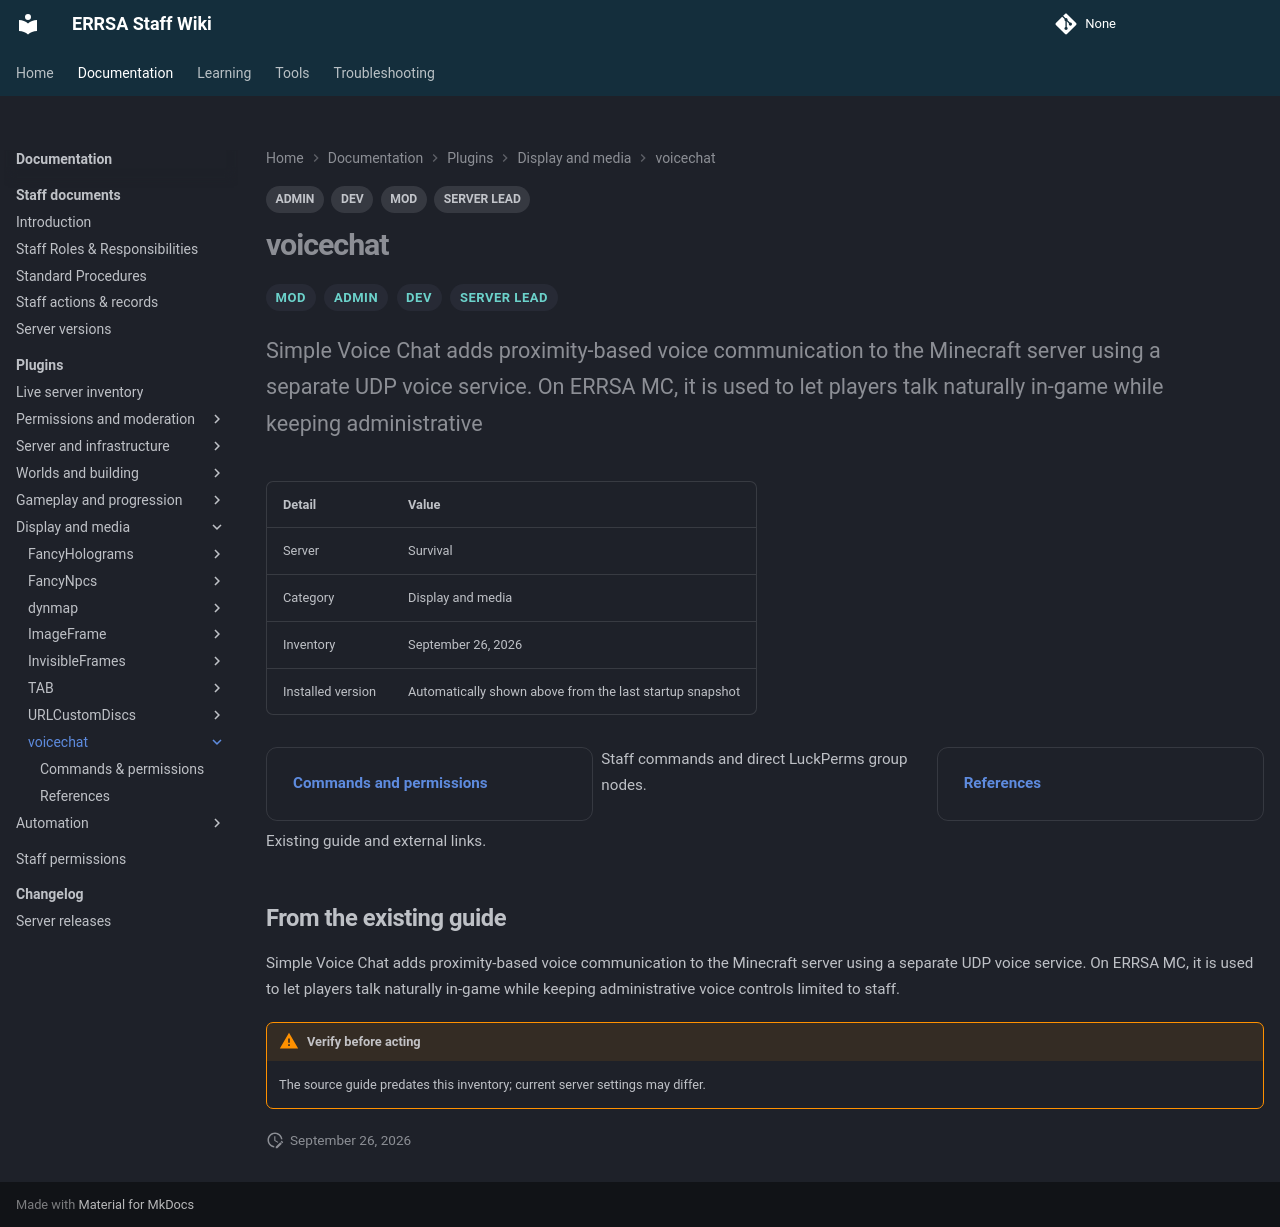

repository: DB-ERRSA/ERRSA-Staff-Wiki · page: documentation/plugins/voicechat/index.html · generator: mkdocs

---
title: voicechat
tags:
  - MOD
  - ADMIN
  - DEV
  - SERVER LEAD
---

# voicechat

<div class="errsa-plugin-status" data-plugin="voicechat" data-server="survival" data-root="../../../assets/wiki-sync/" aria-live="polite"></div>

<span class="staff-badge">MOD</span> <span class="staff-badge">ADMIN</span> <span class="staff-badge">DEV</span> <span class="staff-badge">SERVER LEAD</span>

<p class="lead">Simple Voice Chat adds proximity-based voice communication to the Minecraft server using a separate UDP voice service. On ERRSA MC, it is used to let players talk naturally in-game while keeping administrative</p>

| Detail | Value |
|:--|:--|
| Server | Survival |
| Category | Display and media |
| Inventory | September 26, 2026 |
| Installed version | Automatically shown above from the last startup snapshot |

<div class="grid cards" markdown>

- **[Commands and permissions](commands.md)**

  Staff commands and direct LuckPerms group nodes.

- **[References](references.md)**

  Existing guide and external links.

</div>

## From the existing guide

Simple Voice Chat adds proximity-based voice communication to the Minecraft server using a separate UDP voice service. On ERRSA MC, it is used to let players talk naturally in-game while keeping administrative voice controls limited to staff.

!!! warning "Verify before acting"
    The source guide predates this inventory; current server settings may differ.
